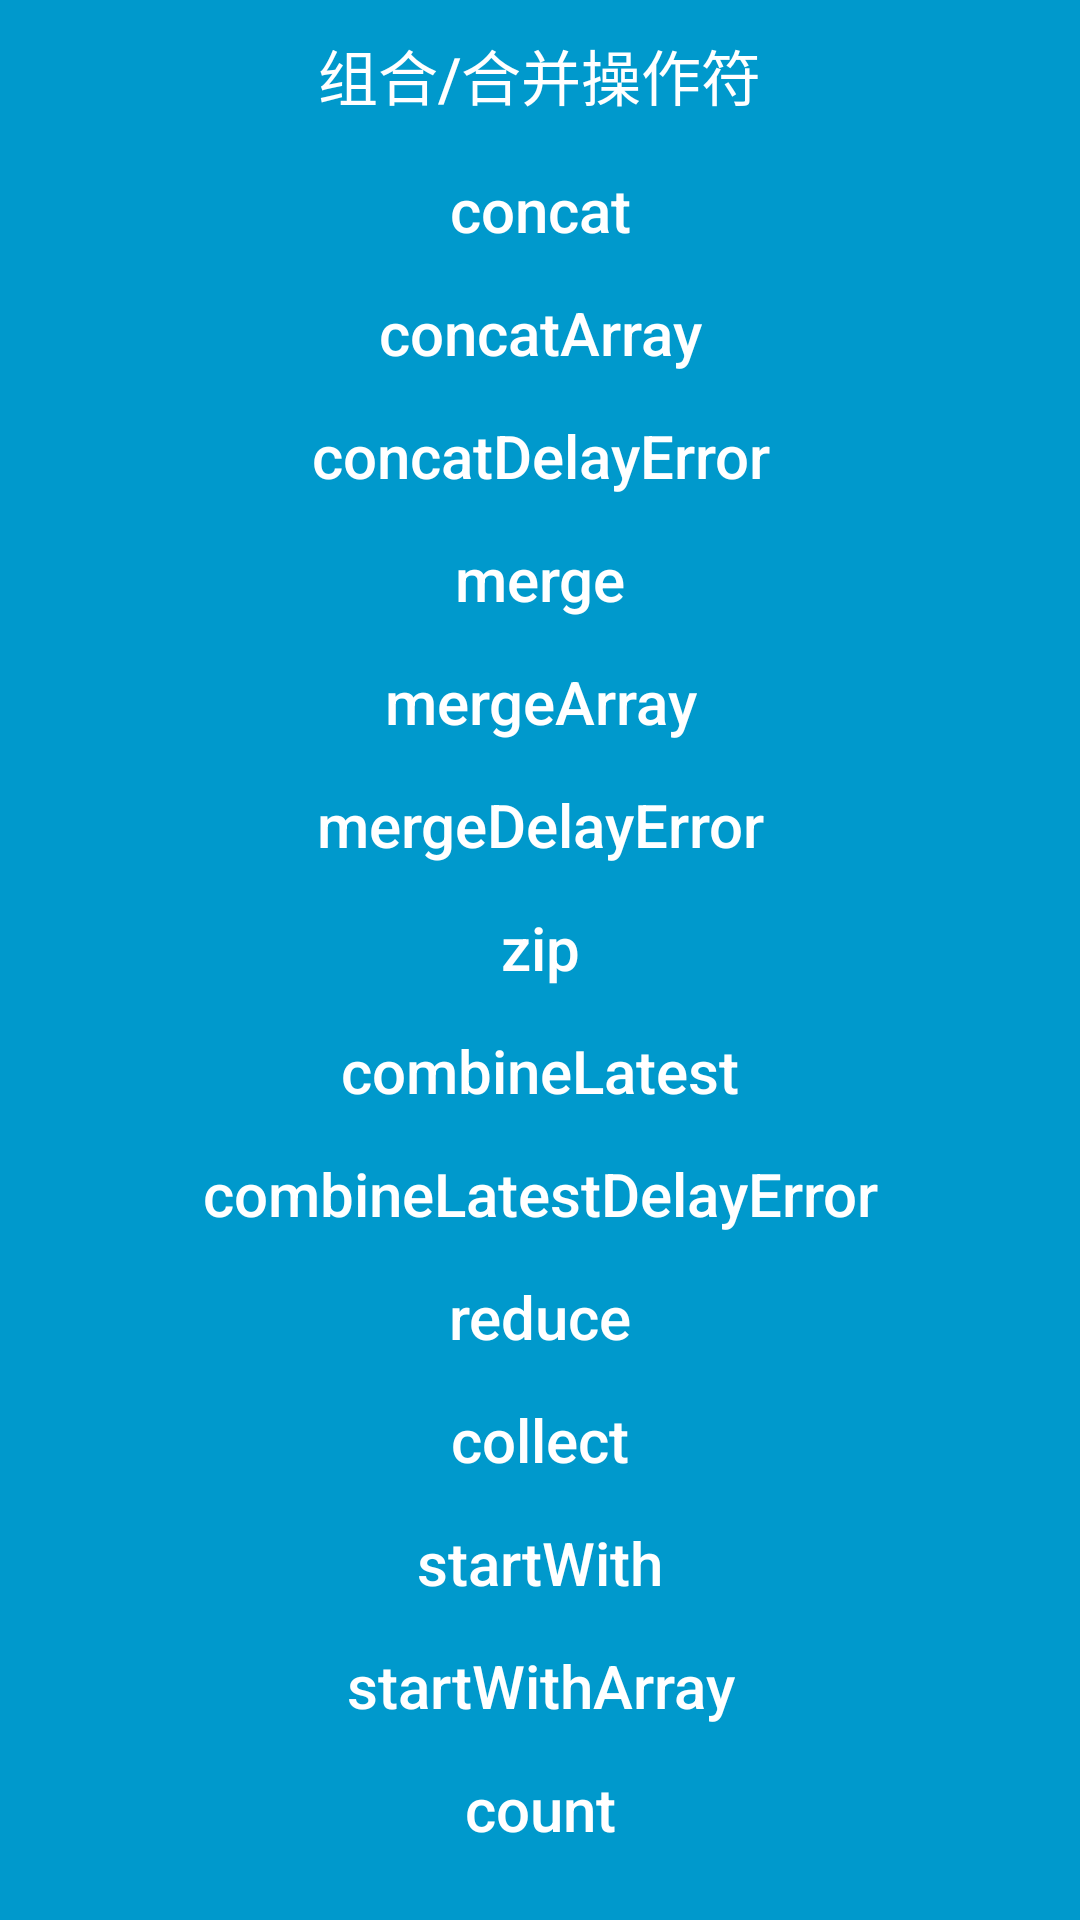

Android layout source for this screen:
<!-- AndroidManifest.xml: application theme AppTheme -->
<!-- res/layout/activity_operation_combination.xml -->
<?xml version="1.0" encoding="utf-8"?>
<android.support.v4.widget.NestedScrollView xmlns:android="http://schemas.android.com/apk/res/android"
    xmlns:tools="http://schemas.android.com/tools"
    android:layout_width="match_parent"
    android:layout_height="match_parent"
    android:background="#0099cc"
    tools:context=".ui.OperationCombinationActivity">

    <LinearLayout
        android:layout_width="match_parent"
        android:layout_height="match_parent"
        android:orientation="vertical">

        <RelativeLayout
            android:layout_width="match_parent"
            android:layout_height="50dp">

            <Button
                android:layout_width="wrap_content"
                android:layout_height="match_parent"
                android:layout_centerInParent="true"
                android:background="@null"
                android:gravity="center"
                android:text="组合/合并操作符"
                android:textColor="#fff"
                android:textSize="20sp" />

            <android.support.v7.widget.AppCompatImageView
                android:layout_width="50dp"
                android:layout_height="match_parent"
                android:onClick="back"
                android:src="@drawable/ic_action_name" />

        </RelativeLayout>

        <Button
            android:id="@+id/btn_Concat"
            android:layout_width="match_parent"
            android:layout_height="40dp"
            android:background="@drawable/btn_back"
            android:gravity="center"
            android:onClick="operationConcat"
            android:text="concat"
            android:textColor="#fff"
            android:textSize="20sp" />

        <Space
            android:layout_width="match_parent"
            android:layout_height="1dp" />

        <Button
            android:id="@+id/btn_concat_array"
            android:layout_width="match_parent"
            android:layout_height="40dp"
            android:background="@drawable/btn_back"
            android:gravity="center"
            android:onClick="operationConcatArray"
            android:text="concatArray"
            android:textColor="#fff"
            android:textSize="20sp" />

        <Space
            android:layout_width="match_parent"
            android:layout_height="1dp" />

        <Button
            android:id="@+id/btn_ConcatDelayError"
            android:layout_width="match_parent"
            android:layout_height="40dp"
            android:background="@drawable/btn_back"
            android:gravity="center"
            android:onClick="operationConcatDelayError"
            android:text="concatDelayError"
            android:textColor="#fff"
            android:textSize="20sp" />

        <Space
            android:layout_width="match_parent"
            android:layout_height="1dp" />

        <Button
            android:id="@+id/btn_merge"
            android:layout_width="match_parent"
            android:layout_height="40dp"
            android:background="@drawable/btn_back"
            android:gravity="center"
            android:onClick="operationMerge"
            android:text="merge"
            android:textColor="#fff"
            android:textSize="20sp" />

        <Space
            android:layout_width="match_parent"
            android:layout_height="1dp" />

        <Button
            android:id="@+id/btn_MergeArray"
            android:layout_width="match_parent"
            android:layout_height="40dp"
            android:background="@drawable/btn_back"
            android:gravity="center"
            android:onClick="operationMergeArray"
            android:text="mergeArray"
            android:textColor="#fff"
            android:textSize="20sp" />

        <Space
            android:layout_width="match_parent"
            android:layout_height="1dp" />

        <Button
            android:id="@+id/btn_MergeDelayError"
            android:layout_width="match_parent"
            android:layout_height="40dp"
            android:background="@drawable/btn_back"
            android:gravity="center"
            android:onClick="operationMergeDelayError"
            android:text="mergeDelayError"
            android:textColor="#fff"
            android:textSize="20sp" />

        <Space
            android:layout_width="match_parent"
            android:layout_height="1dp" />

        <Button
            android:id="@+id/btn_zip"
            android:layout_width="match_parent"
            android:layout_height="40dp"
            android:background="@drawable/btn_back"
            android:gravity="center"
            android:onClick="operationZip"
            android:text="zip"
            android:textColor="#fff"
            android:textSize="20sp" />

        <Space
            android:layout_width="match_parent"
            android:layout_height="1dp" />

        <Button
            android:id="@+id/btn_combineLatest"
            android:layout_width="match_parent"
            android:layout_height="40dp"
            android:background="@drawable/btn_back"
            android:gravity="center"
            android:onClick="operationCombineLatest"
            android:text="combineLatest"
            android:textColor="#fff"
            android:textSize="20sp" />

        <Space
            android:layout_width="match_parent"
            android:layout_height="1dp" />

        <Button
            android:id="@+id/btn_combineLatestDelayError"
            android:layout_width="match_parent"
            android:layout_height="40dp"
            android:background="@drawable/btn_back"
            android:gravity="center"
            android:onClick="operationCombineLatestDelayError"
            android:text="combineLatestDelayError"
            android:textColor="#fff"
            android:textSize="20sp" />

        <Space
            android:layout_width="match_parent"
            android:layout_height="1dp" />

        <Button
            android:id="@+id/btn_reduce"
            android:layout_width="match_parent"
            android:layout_height="40dp"
            android:background="@drawable/btn_back"
            android:gravity="center"
            android:onClick="operationReduce"
            android:text="reduce"
            android:textColor="#fff"
            android:textSize="20sp" />

        <Space
            android:layout_width="match_parent"
            android:layout_height="1dp" />

        <Button
            android:id="@+id/btn_collect"
            android:layout_width="match_parent"
            android:layout_height="40dp"
            android:background="@drawable/btn_back"
            android:gravity="center"
            android:onClick="operationCollect"
            android:text="collect"
            android:textColor="#fff"
            android:textSize="20sp" />

        <Space
            android:layout_width="match_parent"
            android:layout_height="1dp" />

        <Button
            android:id="@+id/btn_StartWith"
            android:layout_width="match_parent"
            android:layout_height="40dp"
            android:background="@drawable/btn_back"
            android:gravity="center"
            android:onClick="operationStartWith"
            android:text="startWith"
            android:textColor="#fff"
            android:textSize="20sp" />

        <Space
            android:layout_width="match_parent"
            android:layout_height="1dp" />

        <Button
            android:id="@+id/btn_StartWithArray"
            android:layout_width="match_parent"
            android:layout_height="40dp"
            android:background="@drawable/btn_back"
            android:gravity="center"
            android:onClick="operationStartWithArray"
            android:text="startWithArray"
            android:textColor="#fff"
            android:textSize="20sp" />

        <Space
            android:layout_width="match_parent"
            android:layout_height="1dp" />

        <Button
            android:id="@+id/btn_count"
            android:layout_width="match_parent"
            android:layout_height="40dp"
            android:background="@drawable/btn_back"
            android:gravity="center"
            android:onClick="operationCount"
            android:text="count"
            android:textColor="#fff"
            android:textSize="20sp" />

    </LinearLayout>

</android.support.v4.widget.NestedScrollView>
<!-- resources referenced by this layout -->
<resources>
  <style name="AppTheme" parent="Theme.AppCompat.Light.NoActionBar">
          
          <item name="colorPrimary">@color/colorPrimary</item>
          <item name="colorPrimaryDark">@color/colorPrimaryDark</item>
          <item name="colorAccent">@color/colorAccent</item>
          <item name="buttonStyle">@style/NoneUpperButton</item>
      </style>
  <style name="NoneUpperButton" parent="TextAppearance.AppCompat.Widget.Button">
          <item name="android:textAllCaps">false</item>
      </style>
  <!-- not gathered from this repository: default colours our renderer supplied (Android Studio template values) -->
  <color name="colorPrimary">#FF6200EE</color>
  <color name="colorPrimaryDark">#FF3700B3</color>
  <color name="colorAccent">#FF03DAC5</color>
</resources>
